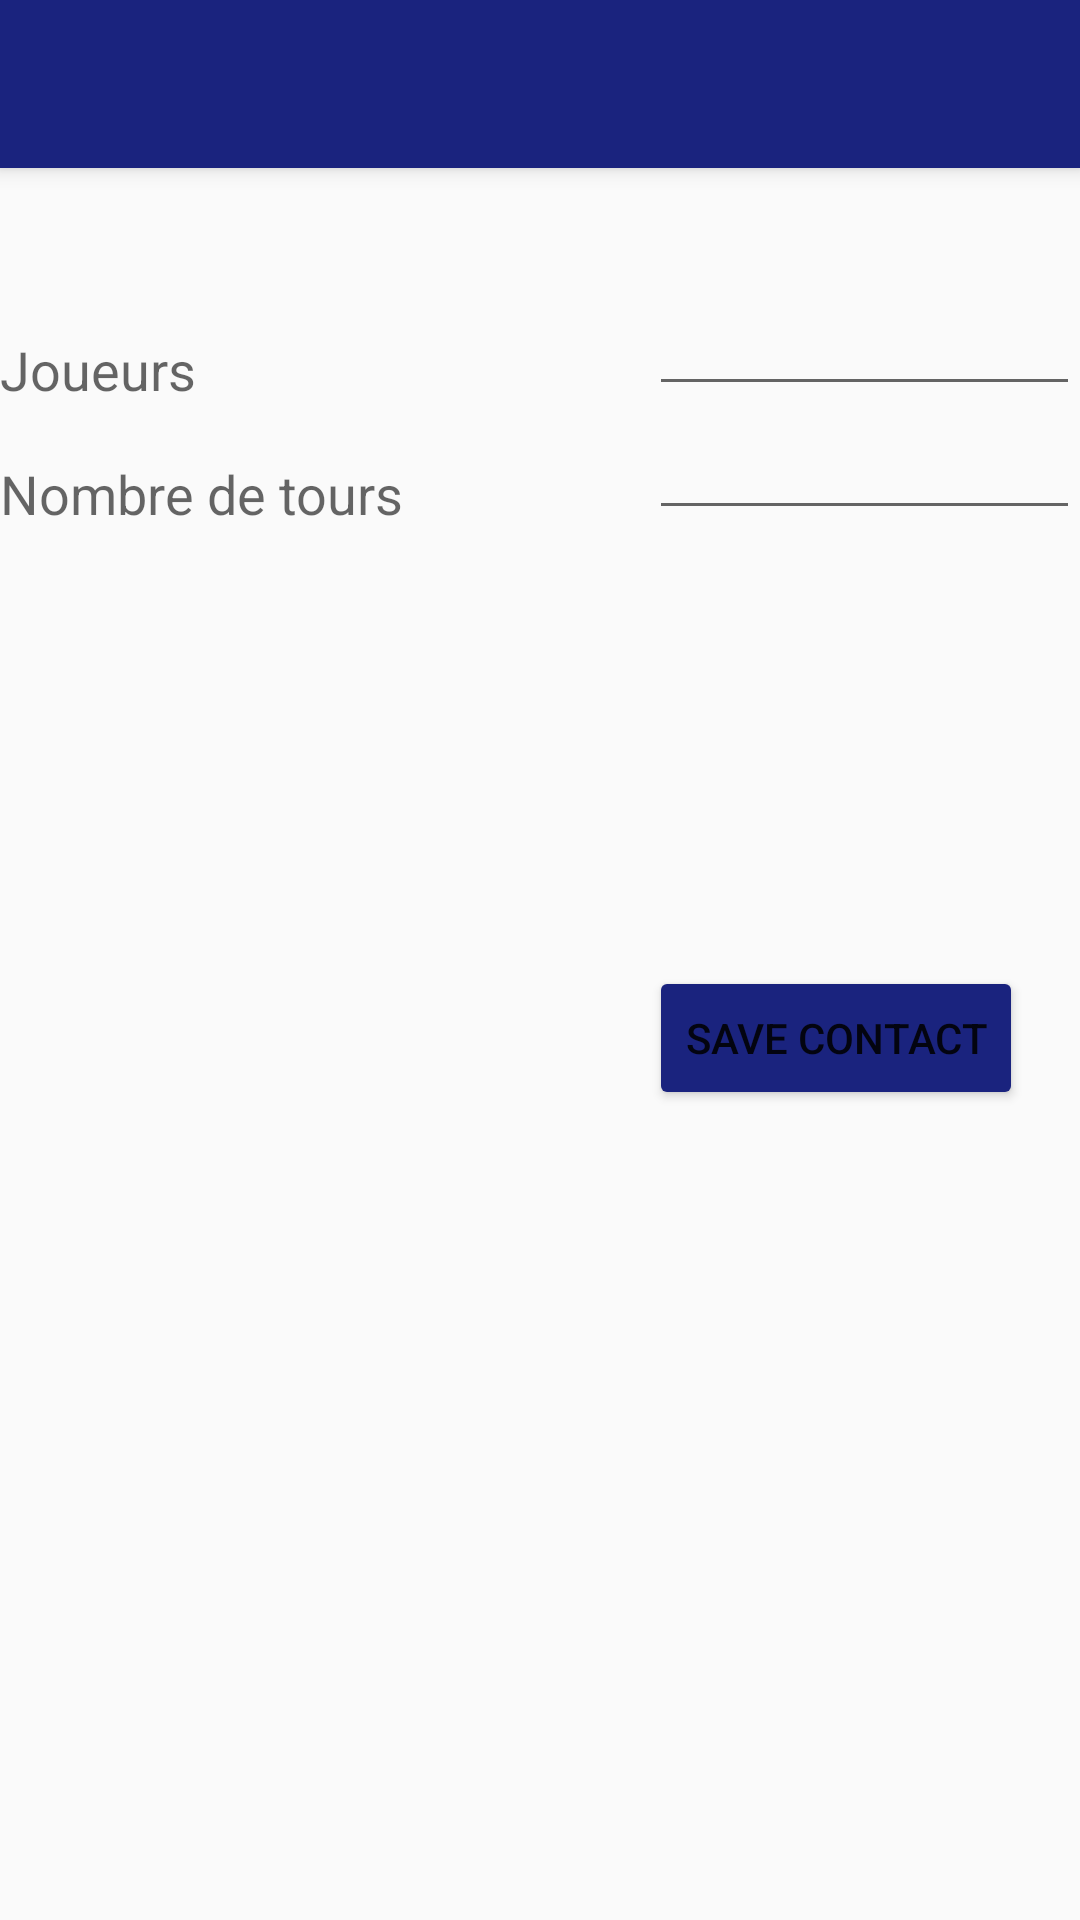

This screen was rendered from an Android layout file. Write that file and the resources it references.
<!-- AndroidManifest.xml: application theme SuperMaterialTheme -->
<!-- res/layout/activity_display_contact.xml -->
<?xml version="1.0" encoding="utf-8"?>
<ScrollView xmlns:android="http://schemas.android.com/apk/res/android"
    xmlns:tools="http://schemas.android.com/tools"
    android:id="@+id/scrollView1"
    android:layout_width="match_parent"
    android:layout_height="wrap_content"
    tools:context=".DisplayScores">

    <RelativeLayout
        android:layout_width="match_parent"
        android:layout_height="370dp">


        
        <android.support.v7.widget.Toolbar
            android:id="@+id/tb_DataBase"
            android:layout_width="match_parent"
            android:layout_height="?attr/actionBarSize"
            android:layout_alignParentLeft="true"
            android:layout_alignParentStart="true"
            android:layout_alignParentTop="true"
            android:background="?attr/colorPrimary"
            android:elevation="4dp"
            android:minHeight="?attr/actionBarSize"
            tools:ignore="ObsoleteLayoutParam,RtlHardcoded" />
        


        <TextView
            android:id="@+id/NomView"
            android:layout_width="wrap_content"
            android:layout_height="wrap_content"
            android:layout_alignBottom="@+id/editTextName"
            android:layout_alignParentLeft="true"
            android:text="@string/id_gamers"
            android:textAppearance="?android:attr/textAppearanceMedium"
            tools:ignore="RtlHardcoded" />

        <Button
            android:id="@+id/button1"
            android:layout_width="wrap_content"
            android:layout_height="wrap_content"
            android:layout_alignLeft="@+id/editTextTurns"
            android:layout_alignParentBottom="true"
            android:layout_marginBottom="128dp"
            android:onClick="run"
            android:text="@string/save"
            tools:ignore="RtlHardcoded" />


        <TextView
            android:id="@+id/ScoreView"
            android:layout_width="wrap_content"
            android:layout_height="wrap_content"
            android:layout_alignBottom="@+id/editTextTurns"
            android:layout_alignLeft="@+id/NomView"
            android:text="@string/turns"
            android:textAppearance="?android:attr/textAppearanceMedium"
            tools:ignore="RtlHardcoded" />


        <EditText
            android:id="@+id/editTextTurns"
            android:layout_width="wrap_content"
            android:layout_height="wrap_content"
            android:layout_alignLeft="@+id/editTextName"
            android:layout_below="@+id/editTextName"
            android:ems="10"
            android:inputType="phone|text"
            tools:ignore="LabelFor,RtlHardcoded" />

        <EditText
            android:id="@+id/editTextName"
            android:layout_width="wrap_content"
            android:layout_height="wrap_content"
            android:layout_below="@+id/tb_DataBase"
            android:layout_marginLeft="82dp"
            android:layout_marginTop="38dp"
            android:layout_toEndOf="@+id/ScoreView"
            android:ems="10"
            android:inputType="text"
            tools:ignore="LabelFor,RtlHardcoded" />

    </RelativeLayout>
</ScrollView>
<!-- resources referenced by this layout -->
<resources>
  <string name="id_gamers"> Joueurs </string>
  <string name="save">Save Contact</string>
  <string name="turns"> Nombre de tours</string>
  <style name="SuperMaterialTheme" parent="Theme.AppCompat.Light.NoActionBar">
          
          <item name="colorPrimary">@color/colorPrimary</item>
          <item name="colorPrimaryDark">@color/colorPrimaryDark</item>
          <item name="colorAccent">@color/colorAccent</item>
  
          <item name="colorControlHighlight">#edea0d</item>
          <item name="colorButtonNormal">#1a237e</item>
          
          <item name="colorControlActivated">#0cf427</item>
  
          
          <item name="windowActionModeOverlay">true</item>
  
          <item name="actionModeStyle">@style/MyActionMode</item>
  
      </style>
  <color name="colorPrimary">#1a237e</color>
  <color name="colorPrimaryDark">#455a64</color>
  <color name="colorAccent">#795548</color>
  <style name="MyActionMode" parent="@style/Widget.AppCompat.ActionMode">
  
          
          <item name="background">@color/contextual_background</item>
  
          <item name="titleTextStyle">@style/MyTextStyle</item>
  
          
      </style>
  <color name="contextual_background">#5ce2be</color>
  <style name="MyTextStyle" parent="@style/TextAppearance.AppCompat.Widget.ActionBar.Title">
          <item name="android:textColor">@color/contextualText</item>
      </style>
  <color name="contextualText">#e18383</color>
</resources>
